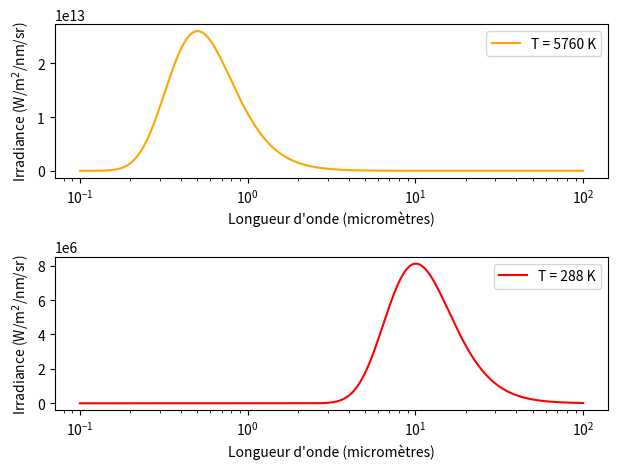

The matplotlib source for this figure:
import numpy as np
import matplotlib.pyplot as plt

# Planck's constant
h = 6.62607015e-34  # J*s
# Boltzmann's constant
k = 1.380649e-23  # J/K
# Speed of light
c = 299792458  # m/s

# Temperature of the first black body in Kelvin (Sun)
T1 = 5760
# Temperature of the second black body in Kelvin (Earth)
T2 = 288

# Wavelength range in meters
wavelengths = np.logspace(-7, -4, 1000)

# Irradiance spectra for the two black bodies
irradiance1 = (2*h*c**2/wavelengths**5) * (1/(np.exp(h*c/(wavelengths*k*T1))-1))
irradiance2 = (2*h*c**2/wavelengths**5) * (1/(np.exp(h*c/(wavelengths*k*T2))-1))

#irradiance1 /=np.max(irradiance1)
#irradiance2 /=np.max(irradiance2)

# Plot the irradiance spectra on the same figure
fig, ax = plt.subplots(2, 1)
ax[0].plot(wavelengths*1e6, irradiance1, label='T = {} K'.format(T1), color = "orange")

ax[1].plot(wavelengths*1e6, irradiance2, label='T = {} K'.format(T2), color = "red")
for a in ax.flatten():
    a.set_xscale('log')
    a.set_xlabel("Longueur d'onde (micromètres)")
    a.set_ylabel('Irradiance (W/m$^2$/nm/sr)')
    a.legend()

fig.tight_layout()

plt.savefig("./fig.png", dpi = 300)
